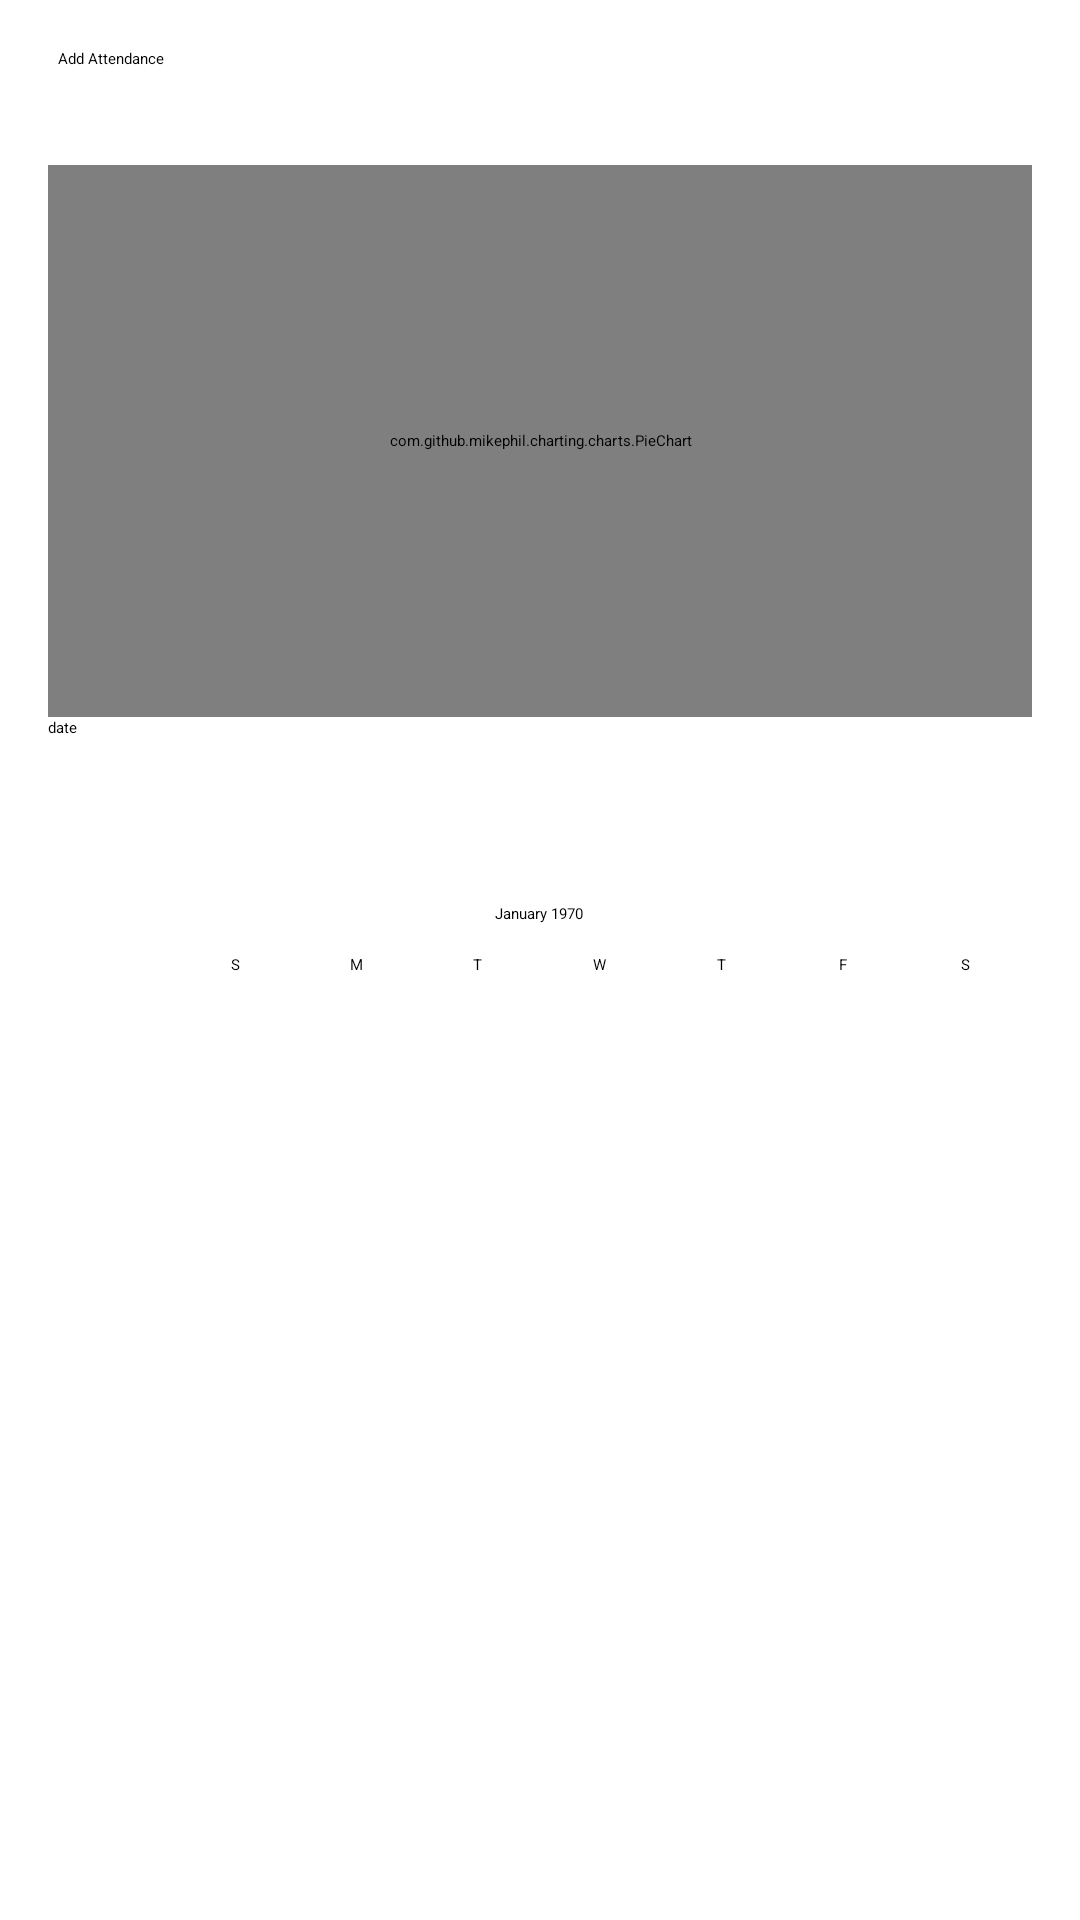

Android layout source for this screen:
<!-- AndroidManifest.xml: application theme Theme.Attendance -->
<!-- res/layout/fragment_attendance.xml -->
<?xml version="1.0" encoding="utf-8"?>
<androidx.drawerlayout.widget.DrawerLayout
    xmlns:android="http://schemas.android.com/apk/res/android"
    xmlns:app="http://schemas.android.com/apk/res-auto"
    xmlns:tools="http://schemas.android.com/tools"
    android:id="@+id/drawerLayout"
    android:layout_width="match_parent"
    android:layout_height="match_parent"
    android:background="@drawable/img_22">

    
    <LinearLayout
        android:layout_width="match_parent"
        android:layout_height="match_parent"
        android:orientation="vertical"
        android:padding="16dp">

        

        

        <Button
            android:id="@+id/addAttendanceButton"
            android:layout_width="321dp"
            android:layout_height="wrap_content"
            android:layout_gravity="center_horizontal"
            android:text="Add Attendance"
            android:backgroundTint="@color/black"/>

        <LinearLayout
            android:layout_width="match_parent"
            android:layout_height="wrap_content"
            android:orientation="vertical"
            android:layout_gravity="center_horizontal"
            android:layout_marginTop="16dp">

            

            
            <com.github.mikephil.charting.charts.PieChart
                android:id="@+id/pieChart"
                android:layout_width="match_parent"
                android:layout_height="184dp"
                android:layout_gravity="center_horizontal"
                android:layout_marginTop="16dp" />

            <Button
                android:id="@+id/button2"
                android:layout_width="match_parent"
                android:layout_height="36dp"
                android:text="date"
                android:backgroundTint="@color/black"/>
        </LinearLayout>

        
        <CalendarView
            android:id="@+id/attendanceCalendarView"
            android:layout_width="match_parent"
            android:layout_height="316dp"
            android:layout_marginTop="16dp" />

    </LinearLayout>

    
    <LinearLayout
        android:id="@+id/slidingView"
        android:layout_width="300dp"
        android:layout_height="match_parent"
        android:layout_gravity="end"
        android:orientation="vertical">

        
        <ListView
            android:id="@+id/dateListView"
            android:backgroundTint="@color/white"
            android:layout_width="match_parent"
            android:layout_height="match_parent" />

    </LinearLayout>

</androidx.drawerlayout.widget.DrawerLayout>
<!-- resources referenced by this layout -->
<resources>
  <!-- drawable img_22: png bitmap (drawable, 2484 bytes) -->
  <style name="Theme.Attendance" parent="Theme.MaterialComponents.DayNight.NoActionBar">
          
          <item name="colorPrimary">@color/purple_200</item>
          <item name="colorPrimaryVariant">@color/purple_700</item>
          <item name="colorOnPrimary">@color/black</item>
          
          <item name="colorSecondary">@color/teal_200</item>
          <item name="colorSecondaryVariant">@color/teal_200</item>
          <item name="colorOnSecondary">@color/black</item>
          
          <item name="android:statusBarColor">?attr/colorPrimaryVariant</item>
          
      </style>
  <!-- not gathered from this repository: default colours our renderer supplied (Android Studio template values) -->
  <color name="purple_200">#FFBB86FC</color>
  <color name="purple_700">#FF3700B3</color>
  <color name="teal_200">#FF03DAC5</color>
  <color name="black">#FF000000</color>
  <color name="white">#FFFFFFFF</color>
</resources>
